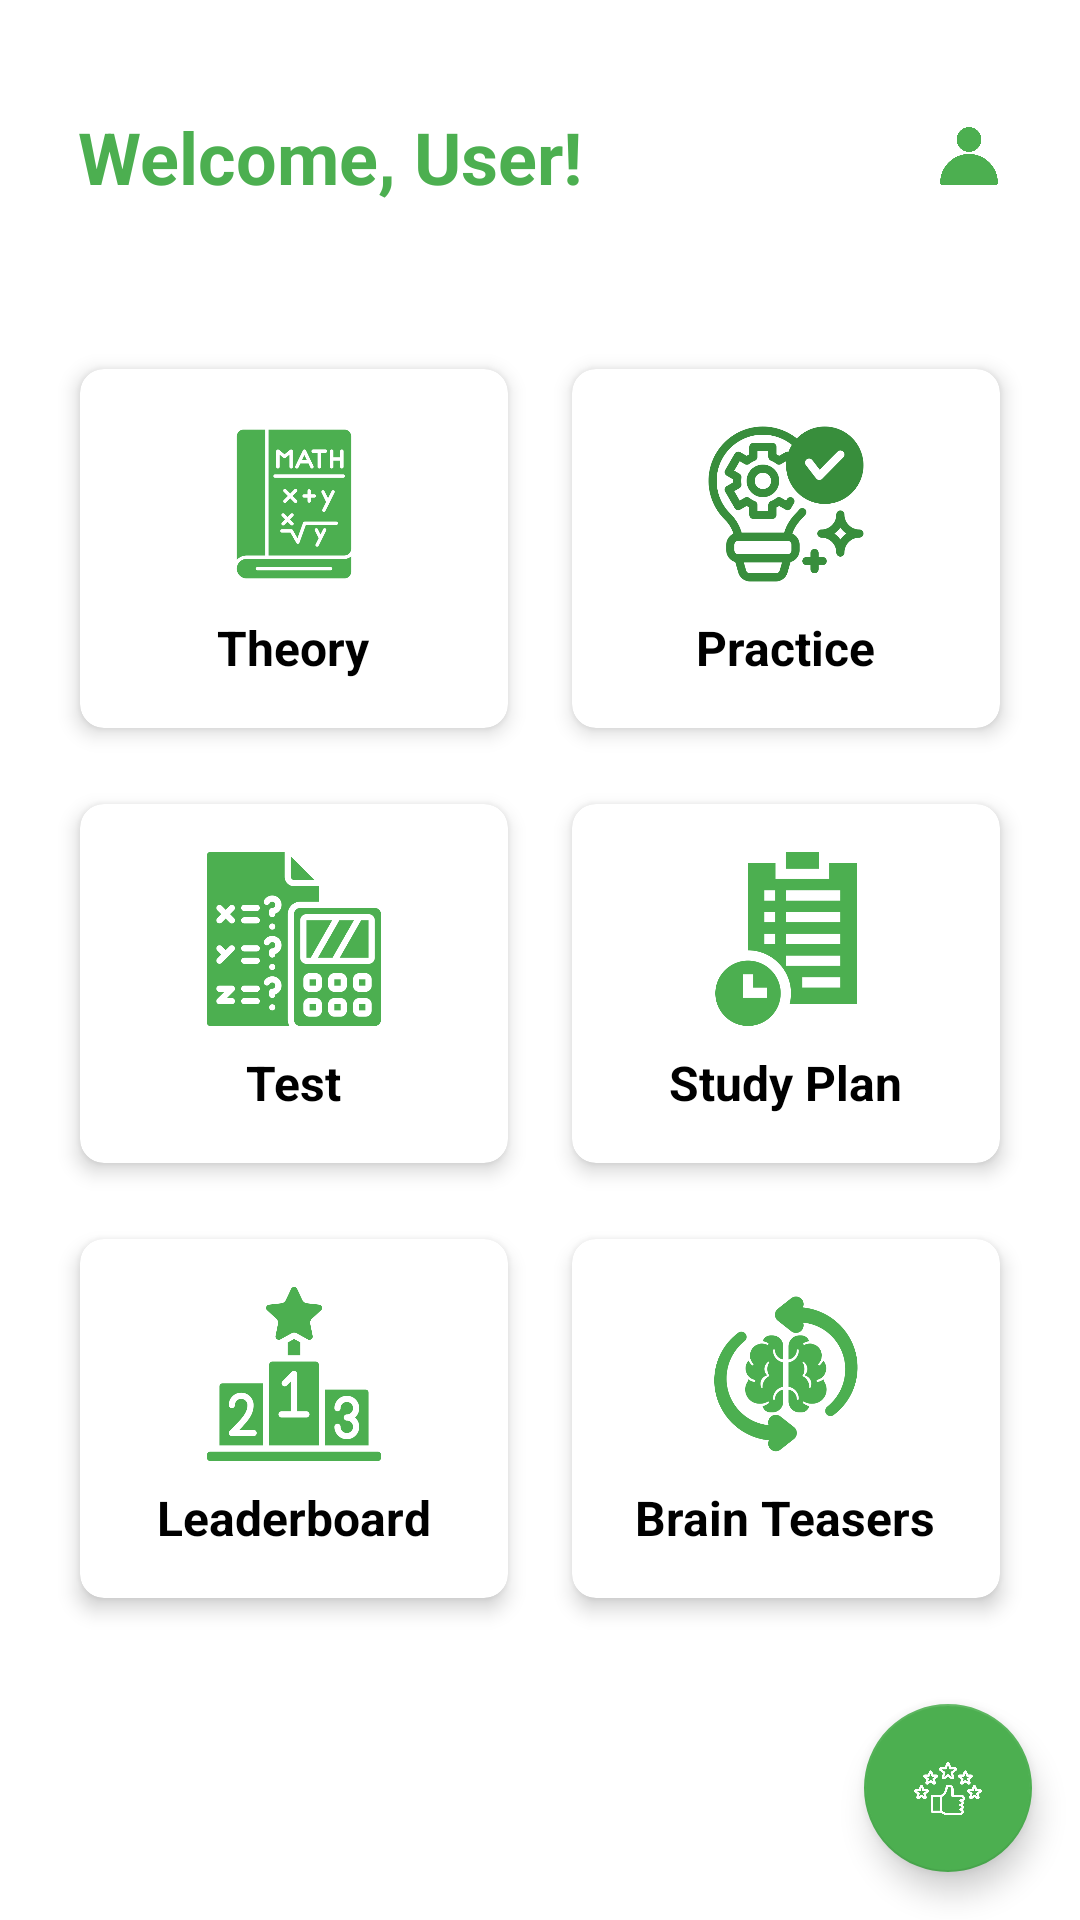

Write the Android layout XML for this screen, with the resource values it uses.
<!-- AndroidManifest.xml: application theme Theme.StudentMathLink -->
<!-- res/layout/activity_main.xml -->
<?xml version="1.0" encoding="utf-8"?>
<androidx.coordinatorlayout.widget.CoordinatorLayout
    xmlns:android="http://schemas.android.com/apk/res/android"
    xmlns:app="http://schemas.android.com/apk/res-auto"
    android:layout_width="match_parent"
    android:layout_height="match_parent">

    <ScrollView
        android:layout_width="match_parent"
        android:layout_height="match_parent"
        android:background="@color/backgroundPrimary">

    <LinearLayout
        android:layout_width="match_parent"
        android:layout_height="wrap_content"
        android:orientation="vertical"
        android:layout_marginTop="10dp"
        android:padding="16dp"
        android:id="@+id/main">
        <RelativeLayout
            android:layout_width="match_parent"
            android:layout_height="wrap_content"
            android:padding="10dp"
            android:layout_marginBottom="32dp">

            <TextView
                android:id="@+id/usernameTextView"
                android:layout_width="wrap_content"
                android:layout_height="wrap_content"
                android:text="Welcome, User!"
                android:textSize="24sp"
                android:textColor="@color/colorPrimary"
                android:textStyle="bold"
                android:layout_alignParentStart="true"
                android:layout_centerVertical="true"/>

            <ImageView
                android:id="@+id/personIcon"
                android:layout_width="22dp"
                android:layout_height="22dp"
                android:src="@drawable/profile"
                android:layout_alignParentEnd="true"
                android:layout_centerVertical="true"
                android:contentDescription="Profile Icon"/>
        </RelativeLayout>

        <GridLayout
            android:layout_width="match_parent"
            android:layout_height="wrap_content"
            android:columnCount="2"
            android:useDefaultMargins="true">

            <androidx.cardview.widget.CardView
                android:id="@+id/theoryCard"
                android:layout_width="0dp"
                android:layout_height="wrap_content"
                android:layout_columnWeight="1"
                app:cardCornerRadius="8dp"
                app:cardElevation="4dp"
                app:cardUseCompatPadding="true">

                <LinearLayout
                    android:layout_width="match_parent"
                    android:layout_height="wrap_content"
                    android:orientation="vertical"
                    android:gravity="center"
                    android:padding="16dp">

                    <ImageView
                        android:layout_width="58dp"
                        android:layout_height="58dp"
                        android:src="@drawable/math"
                        app:tint="#4CAF50" />

                    <TextView
                        android:layout_width="wrap_content"
                        android:layout_height="wrap_content"
                        android:text="Theory"
                        android:textStyle="bold"
                        android:textSize="16sp"
                        android:textColor="@color/primaryTextColor"
                        android:layout_marginTop="8dp"/>
                </LinearLayout>
            </androidx.cardview.widget.CardView>

            <androidx.cardview.widget.CardView
                android:id="@+id/practiceCard"
                android:layout_width="0dp"
                android:layout_height="wrap_content"
                android:layout_columnWeight="1"
                app:cardCornerRadius="8dp"
                app:cardElevation="4dp"
                app:cardUseCompatPadding="true">

                <LinearLayout
                    android:layout_width="match_parent"
                    android:layout_height="wrap_content"
                    android:orientation="vertical"
                    android:gravity="center"
                    android:padding="16dp">

                    <ImageView
                        android:layout_width="58dp"
                        android:layout_height="58dp"
                        android:src="@drawable/practical"
                       />

                    <TextView
                        android:layout_width="wrap_content"
                        android:layout_height="wrap_content"
                        android:text="Practice"
                        android:textSize="16sp"
                        android:textStyle="bold"
                        android:textColor="@color/primaryTextColor"
                        android:layout_marginTop="8dp"/>
                </LinearLayout>
            </androidx.cardview.widget.CardView>

            <androidx.cardview.widget.CardView
                android:id="@+id/testCard"
                android:layout_width="0dp"
                android:layout_height="wrap_content"
                android:layout_columnWeight="1"
                app:cardCornerRadius="8dp"
                app:cardElevation="4dp"
                app:cardUseCompatPadding="true">

                <LinearLayout
                    android:layout_width="match_parent"
                    android:layout_height="wrap_content"
                    android:orientation="vertical"
                    android:gravity="center"
                    android:padding="16dp">

                    <ImageView
                        android:layout_width="58dp"
                        android:layout_height="58dp"
                        android:src="@drawable/test"
                        app:tint="#4CAF50" />

                    <TextView
                        android:layout_width="wrap_content"
                        android:layout_height="wrap_content"
                        android:text="Test"
                        android:textSize="16sp"
                        android:textStyle="bold"
                        android:textColor="@color/primaryTextColor"
                        android:layout_marginTop="8dp"/>
                </LinearLayout>
            </androidx.cardview.widget.CardView>

            <androidx.cardview.widget.CardView
                android:id="@+id/studyPlanCard"
                android:layout_width="0dp"
                android:layout_height="wrap_content"
                android:layout_columnWeight="1"
                app:cardCornerRadius="8dp"
                app:cardElevation="4dp"
                app:cardUseCompatPadding="true">

                <LinearLayout
                    android:layout_width="match_parent"
                    android:layout_height="wrap_content"
                    android:orientation="vertical"
                    android:gravity="center"
                    android:padding="16dp">

                    <ImageView
                        android:layout_width="58dp"
                        android:layout_height="58dp"
                        android:src="@drawable/study"
                        />

                    <TextView
                        android:layout_width="wrap_content"
                        android:layout_height="wrap_content"
                        android:text="Study Plan"
                        android:textSize="16sp"
                        android:textStyle="bold"
                        android:textColor="@color/primaryTextColor"
                        android:layout_marginTop="8dp"/>
                </LinearLayout>
            </androidx.cardview.widget.CardView>
            <androidx.cardview.widget.CardView
                android:id="@+id/leaderboardCard"
                android:layout_width="0dp"
                android:layout_height="wrap_content"
                android:layout_columnWeight="1"
                app:cardCornerRadius="8dp"
                app:cardElevation="4dp"
                app:cardUseCompatPadding="true">

                <LinearLayout
                    android:layout_width="match_parent"
                    android:layout_height="wrap_content"
                    android:orientation="vertical"
                    android:gravity="center"
                    android:padding="16dp">

                    <ImageView
                        android:layout_width="58dp"
                        android:layout_height="58dp"
                        android:src="@drawable/leaderboard"
                        app:tint="#4CAF50" />

                    <TextView
                        android:layout_width="wrap_content"
                        android:layout_height="wrap_content"
                        android:text="Leaderboard"
                        android:textSize="16sp"
                        android:textStyle="bold"
                        android:textColor="@color/primaryTextColor"
                        android:layout_marginTop="8dp"/>
                </LinearLayout>
            </androidx.cardview.widget.CardView>

            <androidx.cardview.widget.CardView
                android:id="@+id/brainTeaserCard"
                android:layout_width="0dp"
                android:layout_height="wrap_content"
                android:layout_columnWeight="1"
                app:cardCornerRadius="8dp"
                app:cardElevation="4dp"
                app:cardUseCompatPadding="true">

                <LinearLayout
                    android:layout_width="match_parent"
                    android:layout_height="wrap_content"
                    android:orientation="vertical"
                    android:gravity="center"
                    android:padding="16dp">

                    <ImageView
                        android:layout_width="58dp"
                        android:layout_height="58dp"
                        android:src="@drawable/brain"
                         />

                    <TextView
                        android:layout_width="wrap_content"
                        android:layout_height="wrap_content"
                        android:text="Brain Teasers"
                        android:textSize="16sp"
                        android:textStyle="bold"
                        android:textColor="@color/primaryTextColor"
                        android:layout_marginTop="8dp"/>
                </LinearLayout>
            </androidx.cardview.widget.CardView>

        </GridLayout>
    </LinearLayout>
</ScrollView>
    <com.google.android.material.floatingactionbutton.FloatingActionButton
        android:id="@+id/fabRating"
        android:layout_width="wrap_content"
        android:layout_height="wrap_content"
        android:layout_gravity="bottom|end"
        android:layout_margin="16dp"
        android:src="@drawable/rate"
        app:fabSize="normal"
        app:tint="#FFFFFF"
        app:backgroundTint="@color/colorPrimary"/>

</androidx.coordinatorlayout.widget.CoordinatorLayout>
<!-- resources referenced by this layout -->
<resources>
  <color name="backgroundPrimary">#FFFFFF</color>
  <color name="colorPrimary">#4CAF50</color>
  <color name="primaryTextColor">#FF000000</color>
  <!-- drawable brain: png bitmap (drawable, 30650 bytes) -->
  <!-- drawable leaderboard: png bitmap (drawable, 16232 bytes) -->
  <!-- drawable math: png bitmap (drawable, 15574 bytes) -->
  <!-- drawable practical: png bitmap (drawable, 34849 bytes) -->
  <!-- drawable profile: png bitmap (drawable, 11886 bytes) -->
  <!-- drawable rate: png bitmap (drawable, 17985 bytes) -->
  <!-- drawable study: png bitmap (drawable, 9500 bytes) -->
  <!-- drawable test: png bitmap (drawable, 23954 bytes) -->
  <style name="Theme.StudentMathLink" parent="Theme.MaterialComponents.DayNight.NoActionBar">
          
          <item name="colorPrimary">@color/colorPrimary</item>
          <item name="colorPrimaryVariant">@color/colorPrimaryDark</item>
          <item name="colorOnPrimary">@color/textColorPrimary</item>
          
          <item name="colorSecondary">@color/colorAccent</item>
          <item name="colorSecondaryVariant">@color/colorAccent</item>
          <item name="colorOnSecondary">@color/textColorPrimary</item>
          
          <item name="android:statusBarColor" tools:targetApi="l">?attr/colorPrimaryVariant</item>
          
          <item name="android:windowBackground">@color/backgroundPrimary</item>
          <item name="android:textColorPrimary">@color/textColorPrimary</item>
          <item name="android:textColorSecondary">@color/textColorSecondary</item>
      </style>
  <color name="colorPrimaryDark">#388E3C</color>
  <color name="textColorPrimary">#333333</color>
  <color name="colorAccent">#8BC34A</color>
  <color name="textColorSecondary">#666666</color>
</resources>
